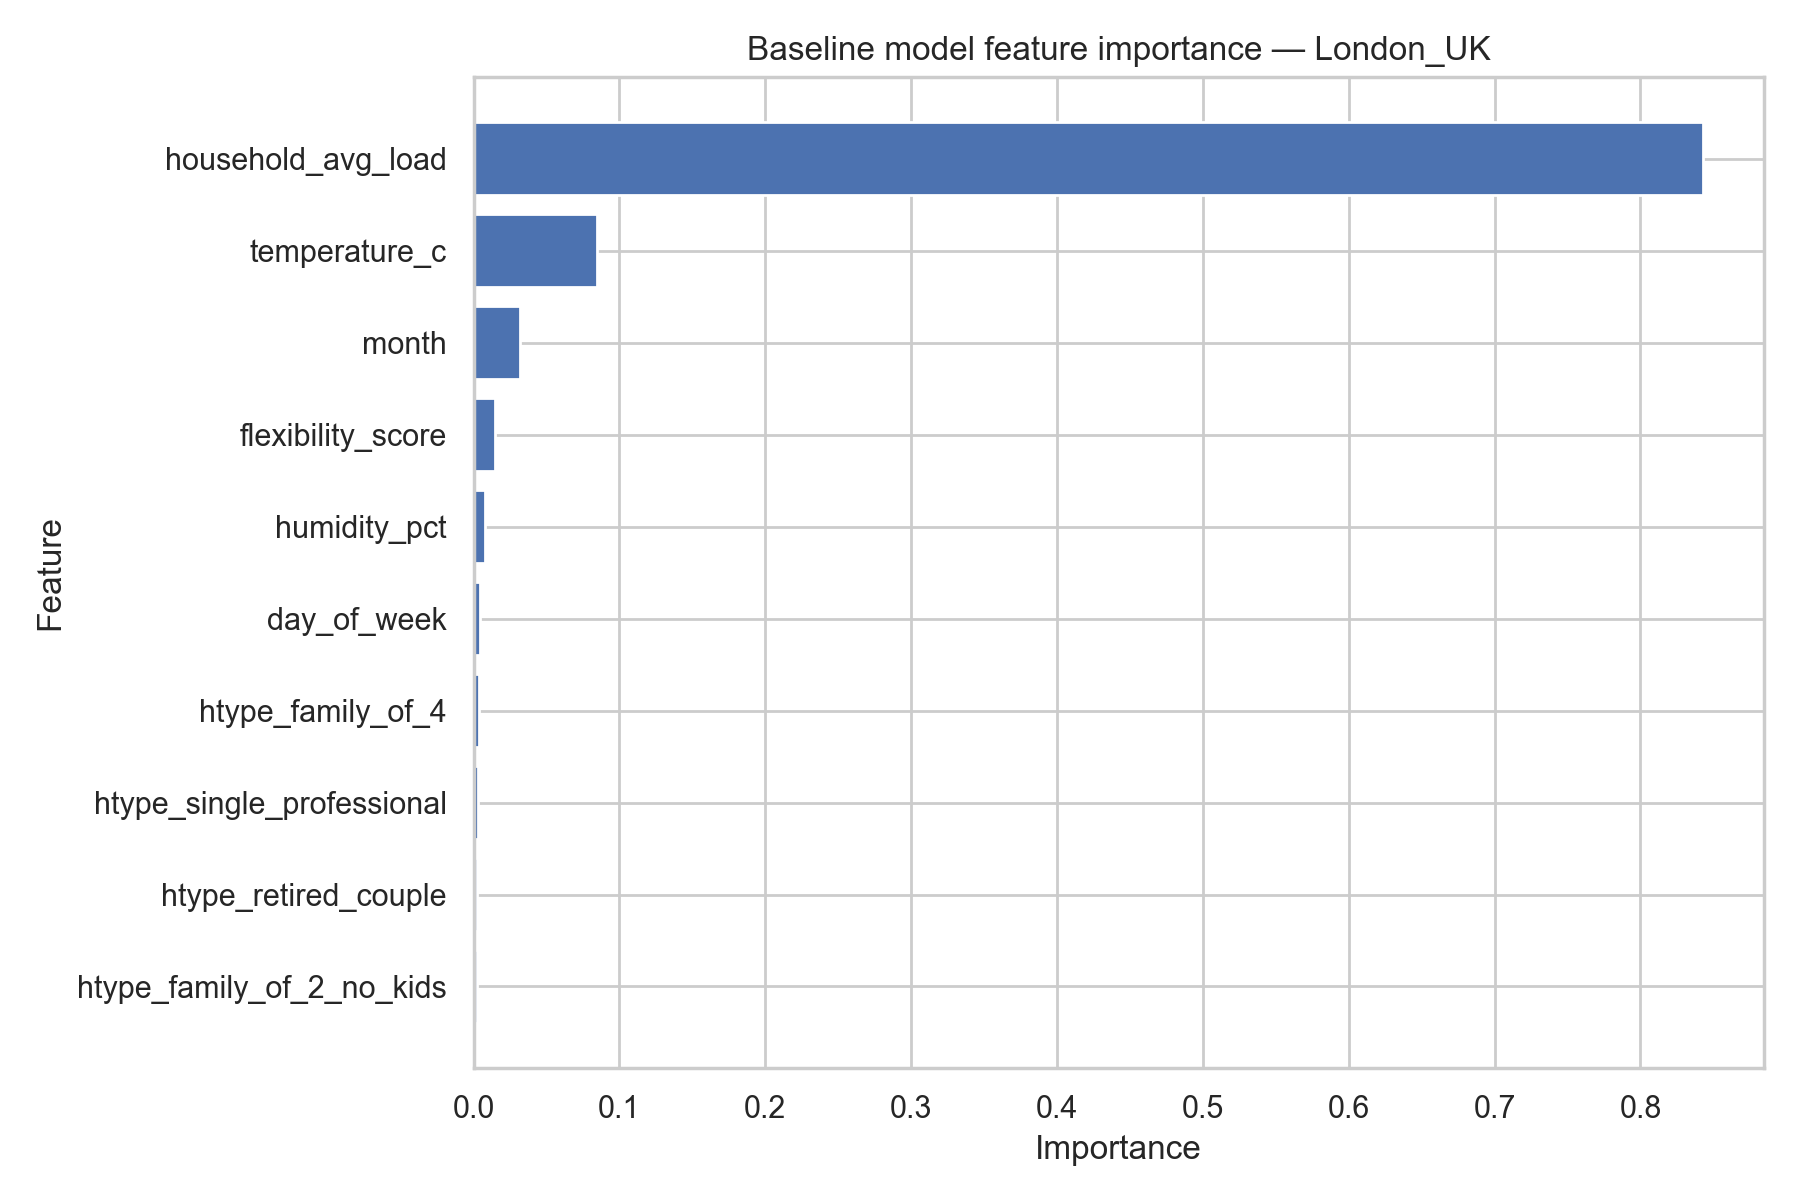

Source data for this figure (header and first rows):
feature, importance
household_avg_load, 0.8425
temperature_c, 0.08463
month, 0.03182
flexibility_score, 0.01482
humidity_pct, 0.008044
day_of_week, 0.004487
htype_family_of_4, 0.003999
htype_single_professional, 0.00317
htype_retired_couple, 0.002447
htype_family_of_2_no_kids, 0.002088
htype_student_apartment, 0.001015
is_weekend, 0.0009297
hour, 0.0
